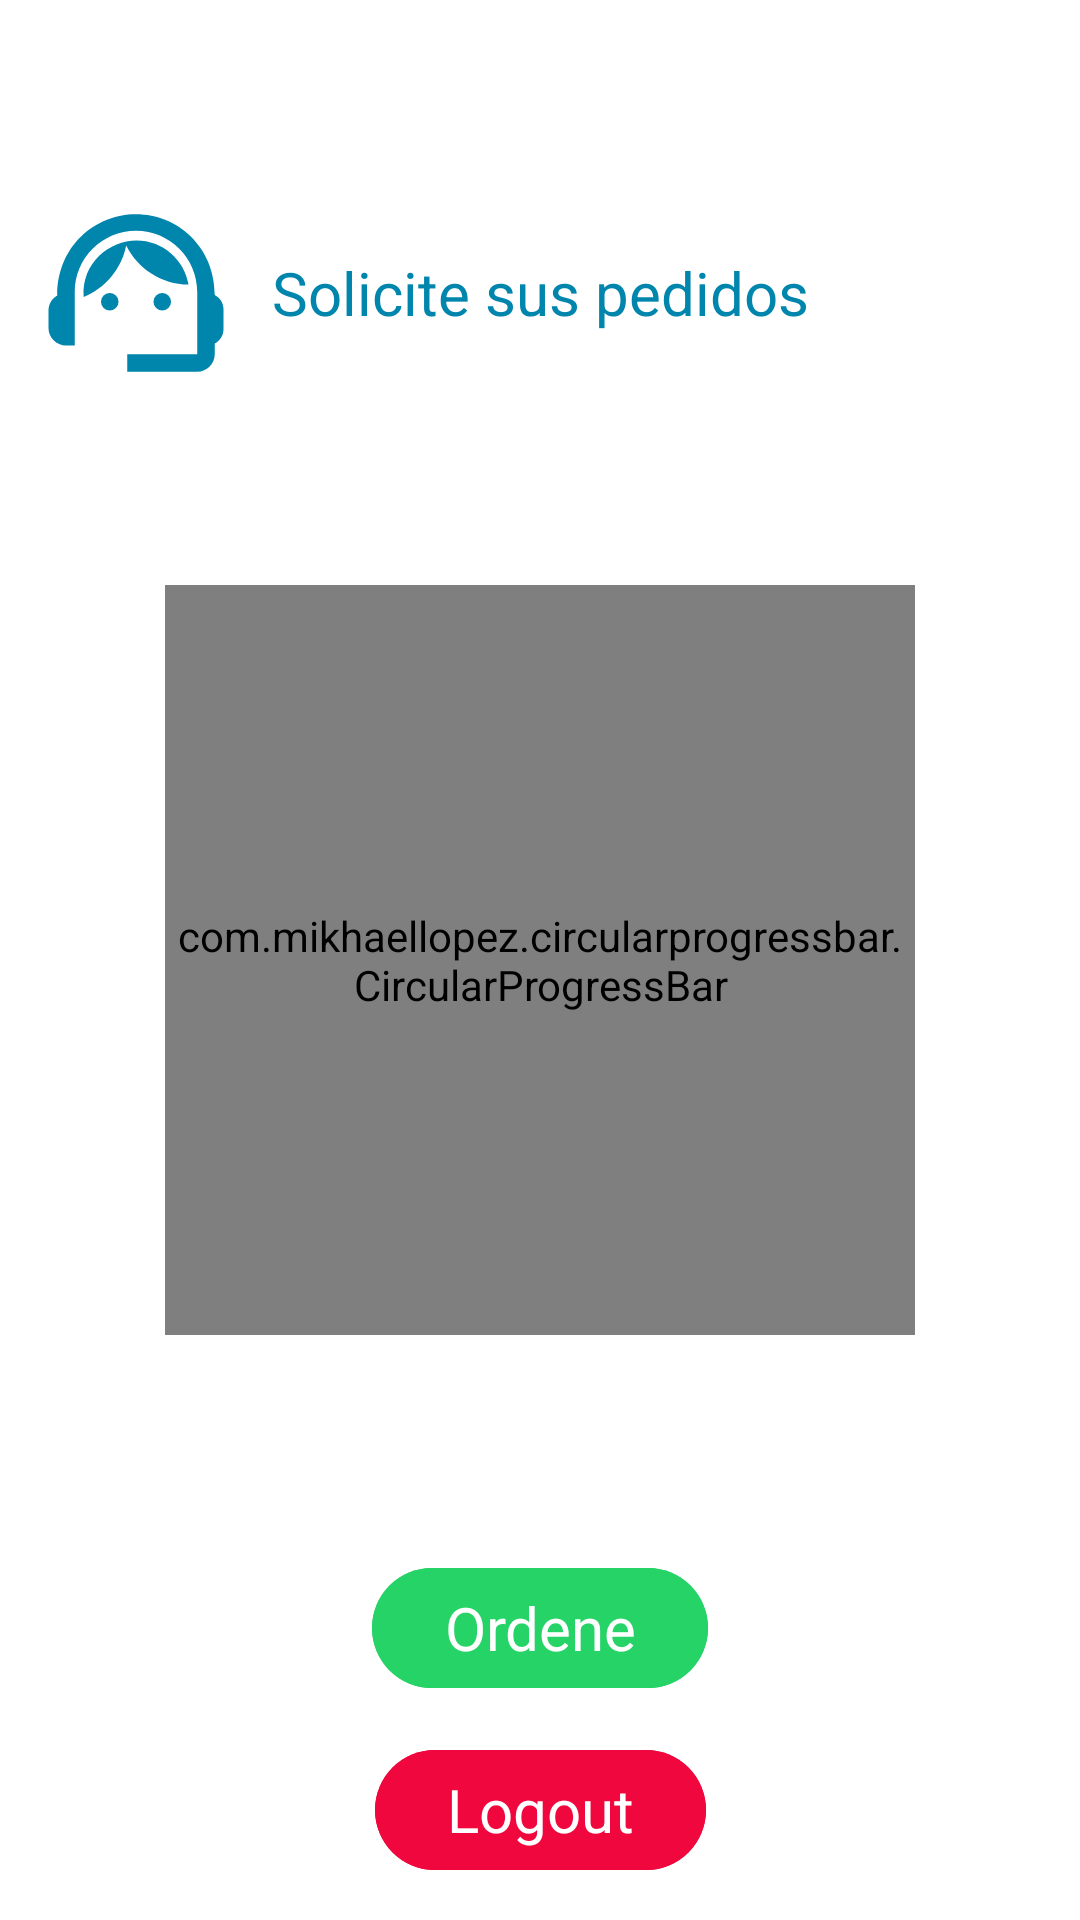

Produce the Android XML layout that renders to this screen, including the resource entries it uses.
<!-- AndroidManifest.xml: application theme Theme.JAMAPP -->
<!-- res/layout/activity_main.xml -->
<?xml version="1.0" encoding="utf-8"?>
<androidx.constraintlayout.widget.ConstraintLayout xmlns:android="http://schemas.android.com/apk/res/android"
    xmlns:app="http://schemas.android.com/apk/res-auto"
    xmlns:tools="http://schemas.android.com/tools"
    android:layout_width="match_parent"
    android:layout_height="match_parent"
    tools:context=".MainActivity">


    <com.google.android.material.imageview.ShapeableImageView
        android:layout_width="wrap_content"
        android:layout_height="wrap_content"
        android:src="@drawable/ic_agent"
        app:layout_constraintLeft_toLeftOf="parent"
        app:layout_constraintRight_toLeftOf="@+id/twtitulo"
        app:layout_constraintTop_toTopOf="parent"
        app:layout_constraintBottom_toTopOf="@id/progress_circular"


        />


 <com.google.android.material.textview.MaterialTextView
     android:id="@+id/twtitulo"
     android:layout_width="wrap_content"
     android:layout_height="wrap_content"
     android:text="Solicite sus pedidos"
     android:textColor="#0085ac"
     android:textSize="20dp"
     app:layout_constraintBottom_toTopOf="@+id/progress_circular"
     app:layout_constraintLeft_toLeftOf="parent"
     app:layout_constraintRight_toRightOf="parent"
     app:layout_constraintTop_toTopOf="parent"
     />


    <TextView

        android:id="@+id/tvnumero"
        android:layout_width="wrap_content"
        android:layout_height="wrap_content"
        android:text=""
        android:textSize="18dp"
        app:layout_constraintBottom_toBottomOf="parent"
        app:layout_constraintLeft_toLeftOf="parent"
        app:layout_constraintRight_toRightOf="parent"
        app:layout_constraintTop_toTopOf="parent" />


    <com.mikhaellopez.circularprogressbar.CircularProgressBar
        android:id="@+id/progress_circular"
        android:layout_width="250dp"
        android:layout_height="250dp"



        app:layout_constraintBottom_toBottomOf="parent"
        app:layout_constraintLeft_toLeftOf="parent"
        app:layout_constraintRight_toRightOf="parent"
        app:layout_constraintTop_toTopOf="parent"

        />


    <com.google.android.material.button.MaterialButton
        android:id="@+id/btnsend"
        style="@style/Widget.Material3.Button"
        android:layout_width="wrap_content"
        android:layout_height="wrap_content"
        app:icon="@drawable/whats"
        android:backgroundTint="#25D366"
        android:text="Ordene"
        android:textSize="20dp"
        app:layout_constraintBottom_toBottomOf="parent"
        app:layout_constraintLeft_toLeftOf="parent"
        app:layout_constraintRight_toRightOf="parent"

        app:layout_constraintTop_toBottomOf="@+id/progress_circular" />

    <com.google.android.material.button.MaterialButton
        android:id="@+id/btnlogout"
        style="@style/Widget.Material3.Button"
        android:layout_width="wrap_content"
        android:layout_height="wrap_content"
        android:backgroundTint="#EF073E"
        android:text="Logout"
        android:textSize="20dp"
        app:layout_constraintBottom_toBottomOf="parent"
        app:layout_constraintLeft_toLeftOf="parent"
        app:layout_constraintRight_toRightOf="parent"

        app:layout_constraintTop_toBottomOf="@+id/btnsend" />





</androidx.constraintlayout.widget.ConstraintLayout>
<!-- resources referenced by this layout -->
<resources>
  <!-- drawable ic_agent (drawable) -->
  <vector xmlns:android="http://schemas.android.com/apk/res/android"
      android:width="70dp"
      android:height="70dp"
      android:viewportWidth="24"
      android:viewportHeight="24"
      android:tint="#0085ac">
    <path
        android:fillColor="@android:color/white"
        android:pathData="M21,12.22C21,6.73 16.74,3 12,3c-4.69,0 -9,3.65 -9,9.28C2.4,12.62 2,13.26 2,14v2c0,1.1 0.9,2 2,2h1v-6.1c0,-3.87 3.13,-7 7,-7s7,3.13 7,7V19h-8v2h8c1.1,0 2,-0.9 2,-2v-1.22c0.59,-0.31 1,-0.92 1,-1.64v-2.3C22,13.14 21.59,12.53 21,12.22z"/>
    <path
        android:fillColor="@android:color/white"
        android:pathData="M9,13m-1,0a1,1 0,1 1,2 0a1,1 0,1 1,-2 0"/>
    <path
        android:fillColor="@android:color/white"
        android:pathData="M15,13m-1,0a1,1 0,1 1,2 0a1,1 0,1 1,-2 0"/>
    <path
        android:fillColor="@android:color/white"
        android:pathData="M18,11.03C17.52,8.18 15.04,6 12.05,6c-3.03,0 -6.29,2.51 -6.03,6.45c2.47,-1.01 4.33,-3.21 4.86,-5.89C12.19,9.19 14.88,11 18,11.03z"/>
  </vector>
  <style name="Theme.JAMAPP" parent="Theme.MaterialComponents.DayNight.DarkActionBar">
          
          <item name="colorPrimary">@color/purple_500</item>
          <item name="colorPrimaryVariant">@color/purple_700</item>
          <item name="colorOnPrimary">@color/white</item>
          
          <item name="colorSecondary">@color/teal_200</item>
          <item name="colorSecondaryVariant">@color/teal_700</item>
          <item name="colorOnSecondary">@color/black</item>
          
          <item name="android:statusBarColor" tools:targetApi="l">?attr/colorPrimaryVariant</item>
          
      </style>
  <color name="purple_500">#0085ac</color>
  <color name="purple_700">#0085ac</color>
  <color name="white">#FFFFFFFF</color>
  <color name="teal_200">#FF03DAC5</color>
  <color name="teal_700">#FF018786</color>
  <color name="black">#FF000000</color>
</resources>
